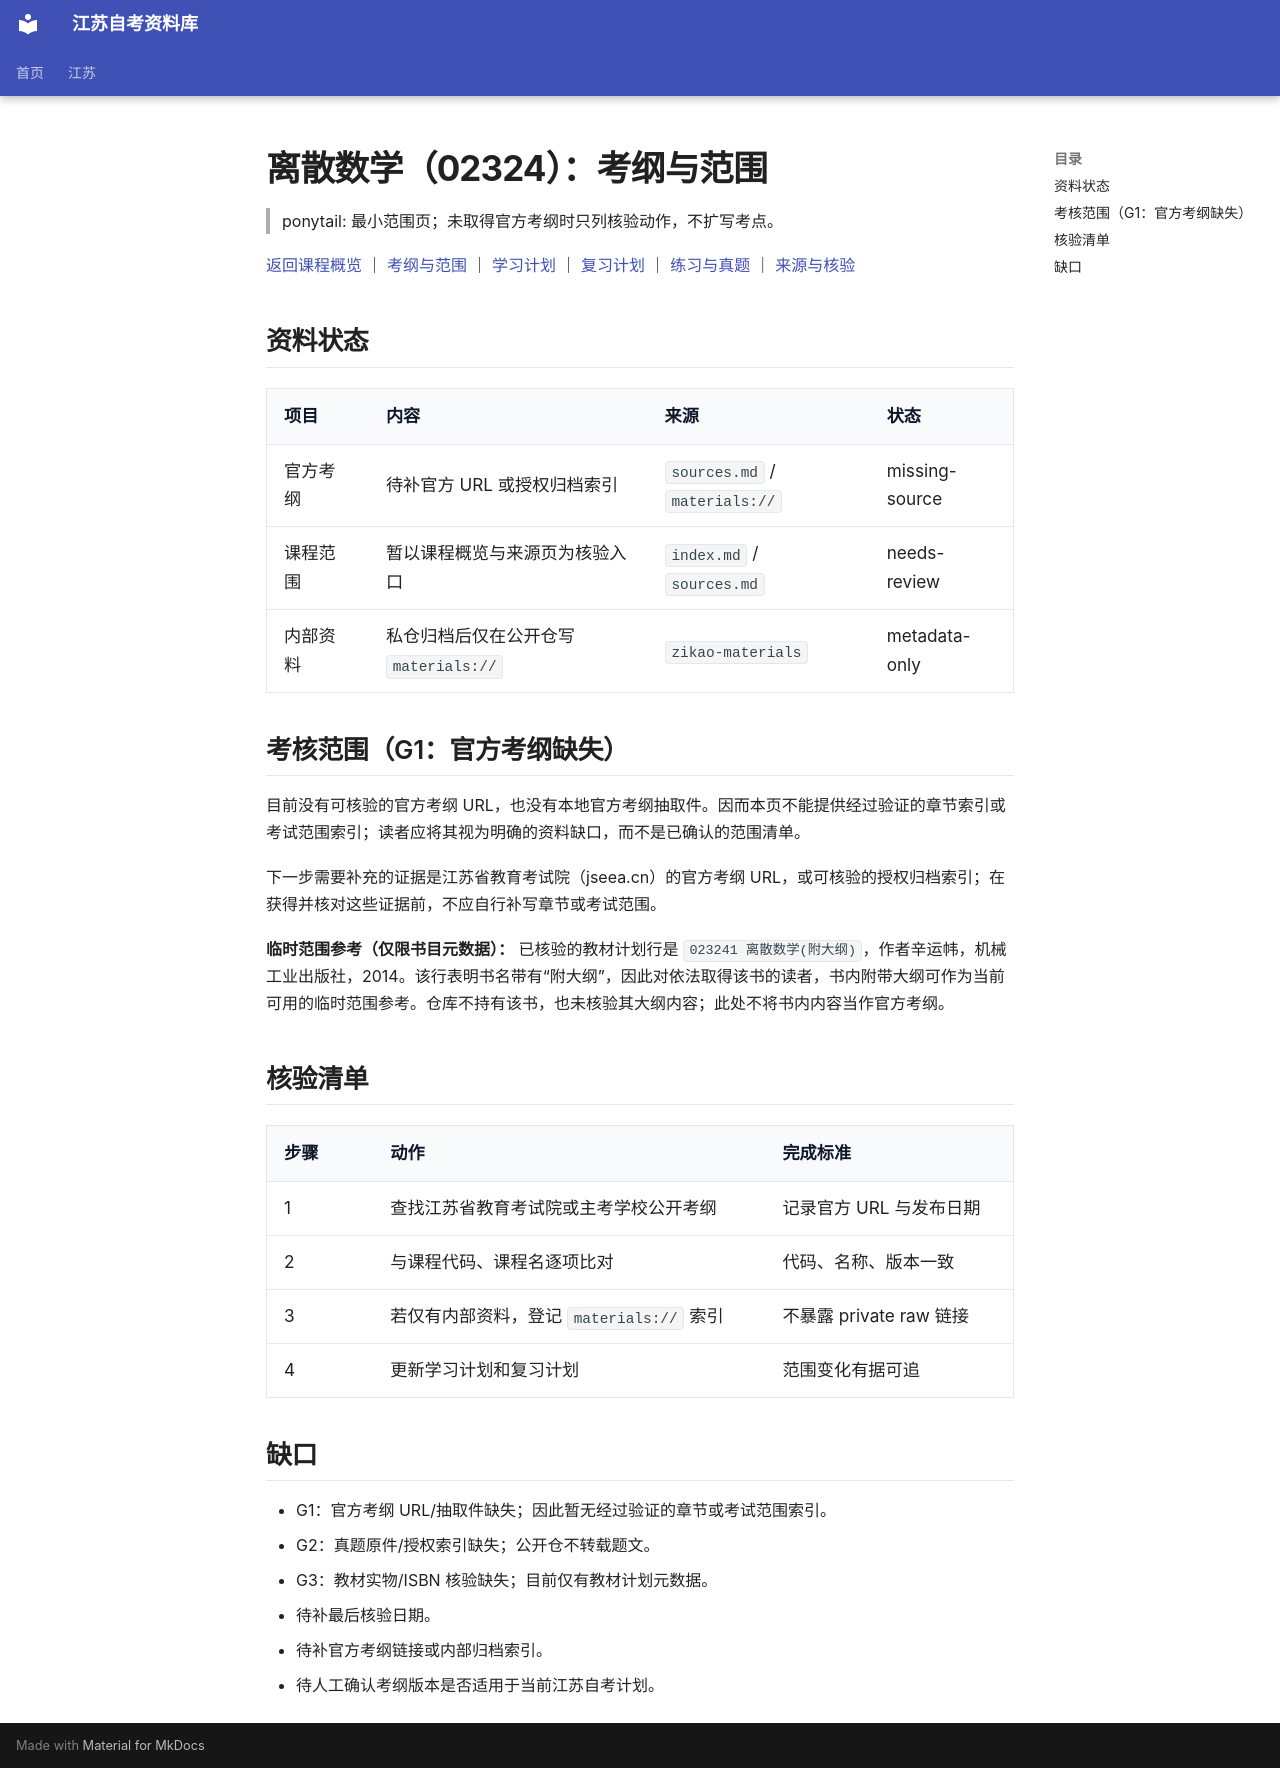

repository: SuperCatQR/jiangsu-zikao-aio · page: jiangsu/courses/02324/syllabus/index.html · generator: mkdocs

# 离散数学（02324）：考纲与范围

> ponytail: 最小范围页；未取得官方考纲时只列核验动作，不扩写考点。

[返回课程概览](index.md) ｜ [考纲与范围](syllabus.md) ｜ [学习计划](plan.md) ｜ [复习计划](review.md) ｜ [练习与真题](practice.md) ｜ [来源与核验](sources.md)

## 资料状态

| 项目 | 内容 | 来源 | 状态 |
| --- | --- | --- | --- |
| 官方考纲 | 待补官方 URL 或授权归档索引 | `sources.md` / `materials://` | missing-source |
| 课程范围 | 暂以课程概览与来源页为核验入口 | `index.md` / `sources.md` | needs-review |
| 内部资料 | 私仓归档后仅在公开仓写 `materials://` | `zikao-materials` | metadata-only |

## 考核范围（G1：官方考纲缺失）

目前没有可核验的官方考纲 URL，也没有本地官方考纲抽取件。因而本页不能提供经过验证的章节索引或考试范围索引；读者应将其视为明确的资料缺口，而不是已确认的范围清单。

下一步需要补充的证据是江苏省教育考试院（jseea.cn）的官方考纲 URL，或可核验的授权归档索引；在获得并核对这些证据前，不应自行补写章节或考试范围。

**临时范围参考（仅限书目元数据）：** 已核验的教材计划行是 `023241 离散数学(附大纲)`，作者辛运帏，机械工业出版社，2014。该行表明书名带有“附大纲”，因此对依法取得该书的读者，书内附带大纲可作为当前可用的临时范围参考。仓库不持有该书，也未核验其大纲内容；此处不将书内内容当作官方考纲。

## 核验清单

| 步骤 | 动作 | 完成标准 |
| --- | --- | --- |
| 1 | 查找江苏省教育考试院或主考学校公开考纲 | 记录官方 URL 与发布日期 |
| 2 | 与课程代码、课程名逐项比对 | 代码、名称、版本一致 |
| 3 | 若仅有内部资料，登记 `materials://` 索引 | 不暴露 private raw 链接 |
| 4 | 更新学习计划和复习计划 | 范围变化有据可追 |

## 缺口

- G1：官方考纲 URL/抽取件缺失；因此暂无经过验证的章节或考试范围索引。
- G2：真题原件/授权索引缺失；公开仓不转载题文。
- G3：教材实物/ISBN 核验缺失；目前仅有教材计划元数据。

- 待补最后核验日期。
- 待补官方考纲链接或内部归档索引。
- 待人工确认考纲版本是否适用于当前江苏自考计划。
